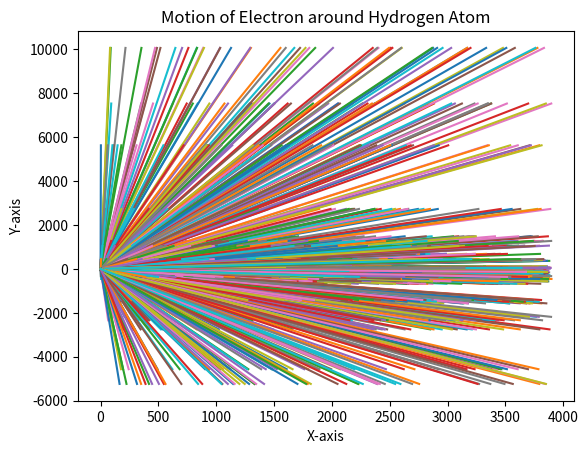
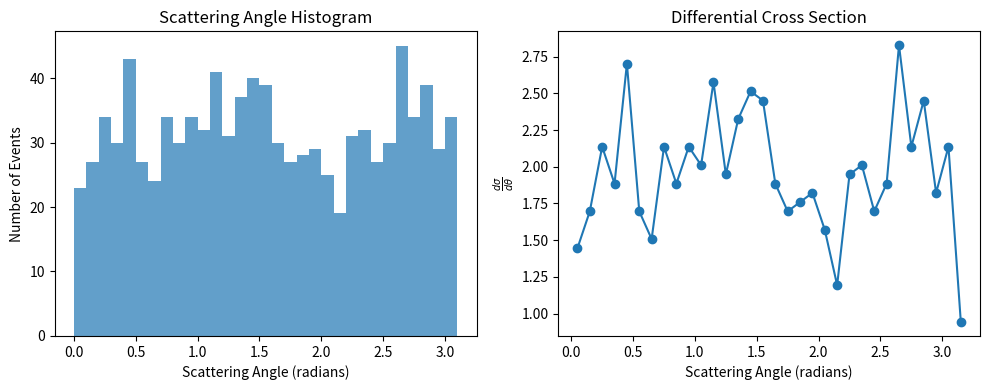

These charts were generated, in order, by the following Python code:
import numpy as np
import matplotlib.pyplot as plt

angles = []
deflection_points = []

def coulomb_force(q1, q2, r):
    k = 8.9875e9  # Coulomb's constant in N m^2 / C^2
    return k * (q1 * q2) / r**2

def simulate_motion(charge, mass, initial_position, initial_velocity, num_steps, dt):
    positions = np.zeros((num_steps, 2))
    velocities = np.zeros((num_steps, 2))
    angles = []

    positions[0] = initial_position
    velocities[0] = initial_velocity



    for step in range(1, num_steps):
        x, y = positions[step - 1]
        vx, vy = velocities[step - 1]

        r = np.sqrt(x**2 + y**2)

        # Calculate Coulomb force components
        fx = coulomb_force(charge, -1.0, r) * x / r
        fy = coulomb_force(charge, -1.0, r) * y / r

        # Update velocity using F = ma
        ax = fx / mass
        ay = fy / mass
        vx += ax * dt
        vy += ay * dt

        # Update position using velocity
        x += vx * dt
        y += vy * dt

        positions[step] = [x, y]
        velocities[step] = [vx, vy]

        angle = np.arctan2(y - positions[step - 1, 1], x - positions[step - 1, 0])


        if angle < 0:
            angle += np.pi * 2
        
            angles.append(angle)

        if round(angle, 1) > np.pi/2 or round(angle, 1) < 3*np.pi/2:
            deflection_points.append(positions[0, 1])

    return positions, angles, deflection_points

def run_simulation_samples(num_samples_y, num_samples_p, charge, mass, mean_position, mean_momentum, num_steps, dt):
    for i in range(num_samples_y):
        # Generate a random position from a normal distribution based on Heisenberg uncertainty
        delta_y = h_bar / (2 * np.abs(mean_momentum / np.sqrt(12)))
        sampled_position = np.random.normal(loc=mean_position, scale=delta_y)
        
        for j in range(num_samples_p):
            # Generate a random momentum from a uniform distribution
            momentum_sample = np.random.uniform(0, 6e6 * mean_momentum)

            # Run simulation for the current position and momentum sample
            initial_velocity_sample = momentum_sample / mass
            simulate_and_plot(charge, mass, [0.0, sampled_position], [initial_velocity_sample, 0.0], num_steps, dt)

def simulate_and_plot(charge, mass, initial_position, initial_velocity, num_steps, dt):
    particle_positions, angles, deflection_points = simulate_motion(charge, mass, initial_position, initial_velocity, num_steps, dt)
    plot_motion(particle_positions)

def calculate_differential_cross_section(scattering_angles, bin_width):
    # Create a histogram
    hist, bin_edges = np.histogram(scattering_angles, bins=np.arange(0, np.pi + bin_width, bin_width))

    # Calculate differential cross section for each bin
    total_particles = len(scattering_angles)
    delta_omega = bin_width
    differential_cross_section = hist / (total_particles * delta_omega)

    print(np.mean(angles) * 180 / np.pi, "		", np.max(differential_cross_section) / (2 * np.pi))

    return bin_edges, differential_cross_section

def plot_motion(positions):
    
    plt.plot(positions[:, 0], positions[:, 1])
    plt.title('Motion of Electron around Hydrogen Atom')
    plt.xlabel('X-axis')
    plt.ylabel('Y-axis')
    

# Set parameters for an electron and a hydrogen atom
h_bar = 1.04e-34
energy = 5e6
electron_charge = -1.602e-19  # Charge of the electron in C
electron_mass = 9.109e-31  # Mass of the electron in kg
mean_momentum = np.sqrt(2 * electron_mass * energy * abs(electron_charge))  # Mean momentum in kg m/s
mean_position = 1e-19
initial_electron_position = [0.0, mean_position]  # Initial position of the electron in meters

num_steps = 50
dt = 1e-14  # Time step in seconds
num_samples_y = 50
num_samples_p = num_samples_y

# Run simulations for different sampled positions and momenta
run_simulation_samples(num_samples_y, num_samples_p, electron_charge**2, electron_mass, mean_position, mean_momentum, num_steps, dt)

def calculate_differential_cross_section(scattering_angles, bin_width):
    # Create a histogram
    hist, bin_edges = np.histogram(scattering_angles, bins=np.arange(min(scattering_angles), max(scattering_angles) + bin_width, bin_width))
    
    # Find the bins corresponding to back deflection
    deflection_bins = np.where(np.abs(bin_edges) < np.pi/2)[0]

    # Sum up the histogram values for the deflection bins
    deflection_count = np.sum(hist[deflection_bins])
    
    c=(deflection_count/num_samples_y)
    
    # Calculate differential cross section for each bin
    total_particles = len(scattering_angles)
    delta_theta = bin_width
    differential_cross_section = hist * 2*np.pi / (total_particles * delta_theta)
    
    print(np.abs(np.mean(deflection_points)/c))
    
    # Calculate bin centers
    bin_centers = (bin_edges[:-1] + bin_edges[1:]) / 2

    return bin_centers, differential_cross_section

def plot_histogram_and_cross_section(bin_centers, differential_cross_section):
    # Plot the histogram and differential cross section
    plt.figure(figsize=(10, 4))

    plt.subplot(1, 2, 1)
    plt.hist(scattering_angles, bins=np.arange(min(scattering_angles), max(scattering_angles), bin_width), alpha=0.7)
    plt.title('Scattering Angle Histogram')
    plt.xlabel('Scattering Angle (radians)')
    plt.ylabel('Number of Events')

    plt.subplot(1, 2, 2)
    plt.plot(bin_centers, differential_cross_section, marker='o')
    plt.title('Differential Cross Section')
    plt.xlabel('Scattering Angle (radians)')
    plt.ylabel(r'$\frac{d\sigma}{d\theta}$')

    plt.tight_layout()
    #plt.show()


# Example data (replace this with your actual scattering angles)
scattering_angles = np.random.uniform(0, np.pi, size=1000)

# Choose bin width
bin_width = 0.1

# Calculate and plot the histogram and differential cross section
bin_centers, differential_cross_section = calculate_differential_cross_section(scattering_angles, bin_width)
plot_histogram_and_cross_section(bin_centers, differential_cross_section)


